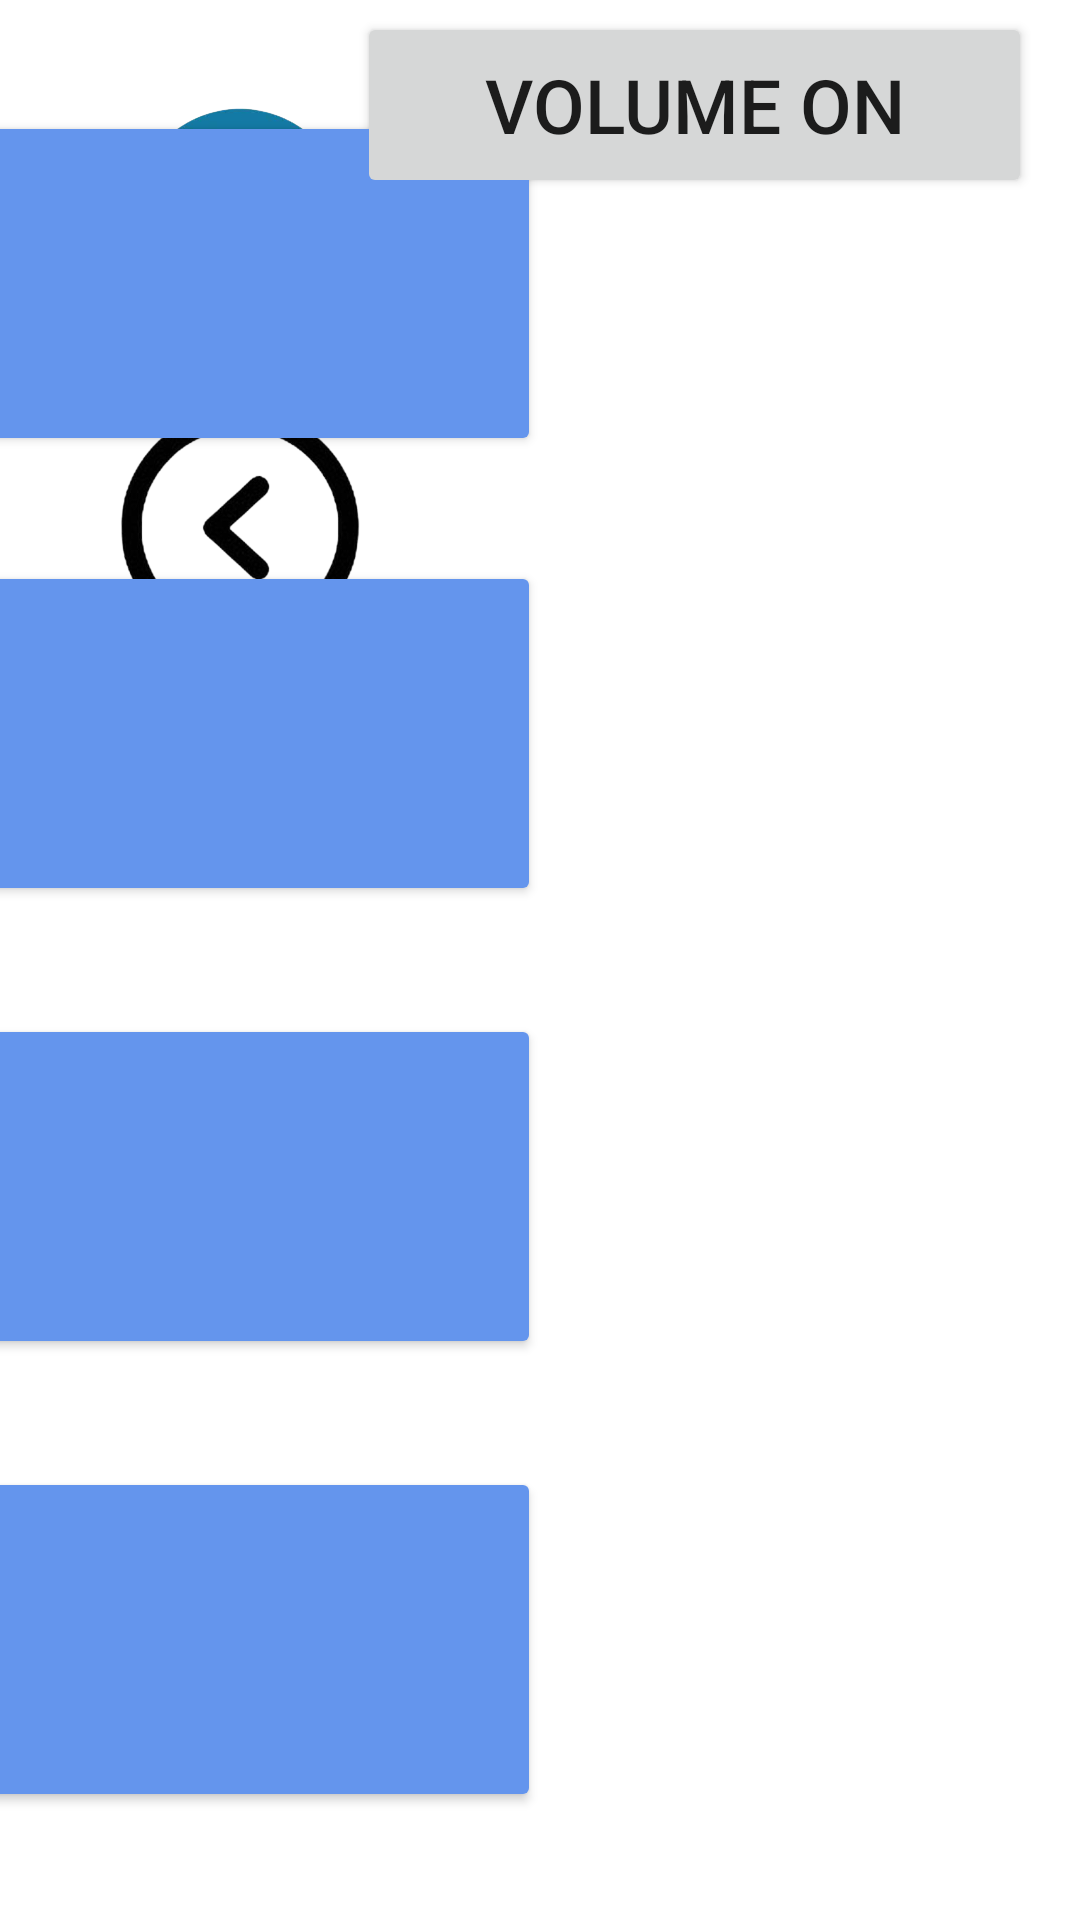

Here is an Android app screen rendered from its layout file. Give the layout XML and the strings, colors and styles it references.
<!-- AndroidManifest.xml: application theme Theme.MNEMOSINE_allena_la_memoria -->
<!-- res/layout/activity_orientamento_temporale.xml -->
<?xml version="1.0" encoding="utf-8"?>
<androidx.constraintlayout.widget.ConstraintLayout xmlns:android="http://schemas.android.com/apk/res/android"
    xmlns:app="http://schemas.android.com/apk/res-auto"
    xmlns:tools="http://schemas.android.com/tools"
    android:layout_width="match_parent"
    android:layout_height="match_parent"
    tools:context=".OrientamentoTemporale">

    <TextView
        android:id="@+id/domanda"
        style="@style/Testo"
        android:layout_width="wrap_content"
        android:layout_height="wrap_content"
        app:layout_constraintBottom_toBottomOf="parent"
        app:layout_constraintEnd_toStartOf="@+id/R1"
        app:layout_constraintHorizontal_bias="0.5"
        app:layout_constraintStart_toStartOf="parent"
        app:layout_constraintTop_toTopOf="parent"
        app:layout_constraintVertical_bias="0.361" />

    <ImageView
        android:id="@+id/imageView2"
        android:layout_width="80dp"
        android:layout_height="80dp"
        android:layout_marginStart="40dp"
        android:layout_marginTop="32dp"
        android:onClick="home"
        app:layout_constraintStart_toStartOf="parent"
        app:layout_constraintTop_toTopOf="parent"
        app:srcCompat="@drawable/home"
        tools:ignore="SpeakableTextPresentCheck" />

    <ImageView
        android:id="@+id/imageView3"
        android:layout_width="80dp"
        android:layout_height="80dp"
        android:layout_marginStart="40dp"
        android:layout_marginTop="24dp"
        android:onClick="indietro"
        app:layout_constraintStart_toStartOf="parent"
        app:layout_constraintTop_toBottomOf="@+id/imageView2"
        app:srcCompat="@drawable/indietro"
        tools:srcCompat="@drawable/indietro" />

    <TextView
        android:id="@+id/testo"
        style="@style/Testo"
        android:layout_width="500dp"
        android:layout_height="150dp"
        android:layout_marginTop="48dp"
        android:textSize="46dp"
        app:layout_constraintEnd_toEndOf="parent"
        app:layout_constraintHorizontal_bias="0.055"
        app:layout_constraintStart_toEndOf="@+id/imageView2"
        app:layout_constraintTop_toTopOf="parent" />

    <Button
        android:id="@+id/R0"
        style="@style/Pulsante"
        android:layout_width="420dp"
        android:layout_height="115dp"
        android:layout_marginEnd="180dp"
        android:onClick="Controllo"
        android:translationY="1dp"
        app:cornerRadius="100dp"
        app:layout_constraintBottom_toTopOf="@+id/R1"
        app:layout_constraintEnd_toEndOf="parent"
        app:layout_constraintTop_toTopOf="parent"
        app:layout_constraintVertical_bias="0.0" />

    <Button
        android:id="@+id/R1"
        style="@style/Pulsante"
        android:layout_width="420dp"
        android:layout_height="115dp"
        android:layout_marginEnd="180dp"
        android:onClick="Controllo"
        app:cornerRadius="100dp"
        app:layout_constraintBottom_toTopOf="@+id/R2"
        app:layout_constraintEnd_toEndOf="parent"
        app:layout_constraintTop_toBottomOf="@+id/R0"
        tools:ignore="SpeakableTextPresentCheck" />

    <Button
        android:id="@+id/R3"
        style="@style/Pulsante"
        android:layout_width="420dp"
        android:layout_height="115dp"
        android:layout_marginEnd="180dp"
        android:onClick="Controllo"
        app:cornerRadius="100dp"
        app:layout_constraintBottom_toBottomOf="parent"
        app:layout_constraintEnd_toEndOf="parent"
        app:layout_constraintTop_toBottomOf="@+id/R2"
        tools:ignore="SpeakableTextPresentCheck" />

    <Button
        android:id="@+id/R2"
        style="@style/Pulsante"
        android:layout_width="420dp"
        android:layout_height="115dp"
        android:layout_marginEnd="180dp"
        android:onClick="Controllo"
        android:translationZ="0dp"
        app:cornerRadius="100dp"
        app:layout_constraintBottom_toTopOf="@+id/R3"
        app:layout_constraintEnd_toEndOf="parent"
        app:layout_constraintTop_toBottomOf="@+id/R1"
        tools:ignore="SpeakableTextPresentCheck" />

    <ImageView
        android:id="@+id/esito0"
        android:layout_width="350dp"
        android:layout_height="450dp"
        android:translationZ="128dp"
        app:layout_constraintBottom_toTopOf="@+id/R3"
        app:layout_constraintEnd_toEndOf="parent"
        app:layout_constraintHorizontal_bias="0.5"
        app:layout_constraintStart_toStartOf="parent"
        app:layout_constraintTop_toBottomOf="@+id/R0"
        tools:srcCompat="@tools:sample/avatars" />

    <ImageView
        android:id="@+id/immagine"
        android:layout_width="450dp"
        android:layout_height="450dp"
        app:layout_constraintBottom_toBottomOf="parent"
        app:layout_constraintEnd_toStartOf="@+id/R1"
        app:layout_constraintHorizontal_bias="0.5"
        app:layout_constraintStart_toStartOf="parent"
        app:layout_constraintTop_toBottomOf="@+id/testo"
        tools:srcCompat="@tools:sample/avatars" />

    <Button
        android:id="@+id/button3"
        android:layout_width="225dp"
        android:layout_height="62dp"
        android:layout_marginTop="4dp"
        android:layout_marginEnd="16dp"
        android:onClick="cambiaVolume"
        android:text="volume ON"
        android:textSize="25sp"
        app:cornerRadius="100dp"
        app:layout_constraintEnd_toEndOf="parent"
        app:layout_constraintTop_toTopOf="parent" />

</androidx.constraintlayout.widget.ConstraintLayout>
<!-- resources referenced by this layout -->
<resources>
  <!-- drawable home: png bitmap (drawable, 70458 bytes) -->
  <!-- drawable indietro: png bitmap (drawable, 51490 bytes) -->
  <style name="Pulsante">
          <item name="android:textSize">30dp</item>
          <item name="backgroundTint">#6495ED</item>
      </style>
  <style name="Testo">
          <item name="fontFamily">sans-serif</item>
          <item name="android:textSize">48dp</item>
      </style>
  <style name="Theme.MNEMOSINE_allena_la_memoria" parent="Theme.MaterialComponents.DayNight.DarkActionBar">
          
          <item name="colorPrimary">@color/orange_500</item>
          <item name="colorPrimaryVariant">@color/orange_700</item>
          <item name="colorOnPrimary">@color/white</item>
  
          
          <item name="colorSecondary">@color/teal_200</item>
          <item name="colorSecondaryVariant">@color/teal_700</item>
          <item name="colorOnSecondary">@color/black</item>
          
          <item name="android:statusBarColor" tools:targetApi="l">?attr/colorPrimaryVariant</item>
          
          
          <item name="windowNoTitle">true</item>
          <item name="windowActionBar">false</item>
          <item name="android:textSize">36dp</item>
          <item name="cornerRadius">100dp</item>
      </style>
  <color name="orange_500">#FFFF9800</color>
  <color name="orange_700">#FFFF5722</color>
  <color name="white">#FFFFFFFF</color>
  <color name="teal_200">#FF03DAC5</color>
  <color name="teal_700">#FF018786</color>
  <color name="black">#FF000000</color>
</resources>
